Run: headless pygame with SDL's dummy video driver; simulated clock (each Clock.tick advances the game by its frame time, no real sleeping); random seed 0; keys injected as events and as key.get_pressed() state; no mouse input.
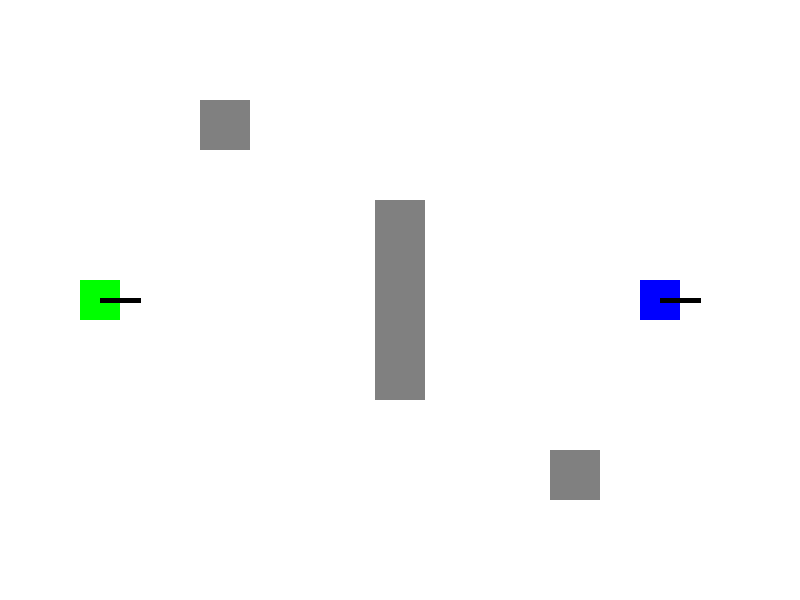
Frame 1 of 4 · flips 1–60 · no input
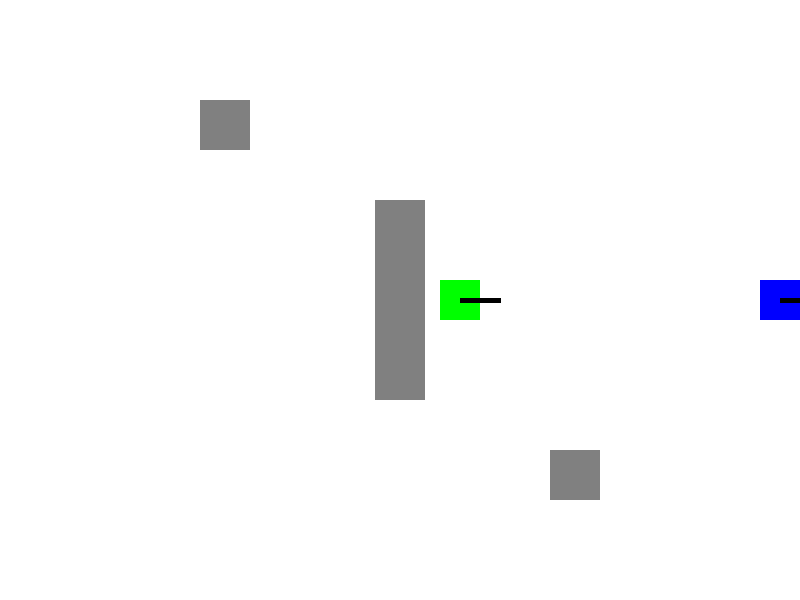
Frame 2 of 4 · flips 61–180 · tapped SPACE, RETURN · held RIGHT (→), D
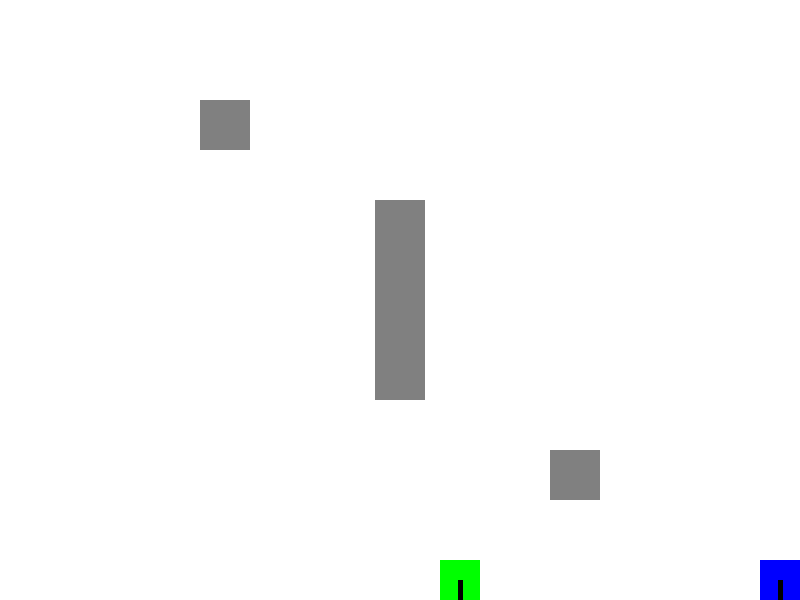
Frame 3 of 4 · flips 181–300 · held DOWN (↓), S
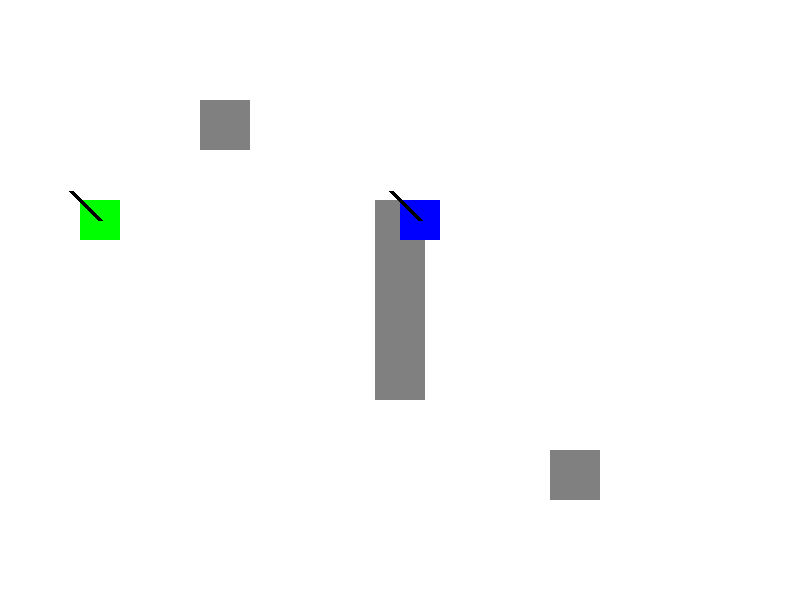
Frame 4 of 4 · flips 301–420 · held LEFT (←), A, UP (↑), W

The pygame program that drew these frames:

import pygame
import sys
import math

# 初始化Pygame
pygame.init()

# 设置窗口
WIDTH = 800
HEIGHT = 600
screen = pygame.display.set_mode((WIDTH, HEIGHT))
pygame.display.set_caption("Tank Strife")

# 颜色
BLACK = (0, 0, 0)
GREEN = (0, 255, 0)
BLUE = (0, 0, 255)
RED = (255, 0, 0)
GRAY = (128, 128, 128)
WHITE = (255, 255, 255)


# 坦克类
class Tank:
    def __init__(self, center_x, center_y, color, control_keys):
        self.center_x = center_x
        self.center_y = center_y
        self.color = color
        self.speed = 3
        self.size = 40
        self.angle = 0
        self.control_keys = control_keys
        self.alive = True
        self.barrel_length = 40

    def move(self, dx, dy):
        self.center_x += dx * self.speed
        self.center_y += dy * self.speed
        self.center_x = max(self.size / 2, min(self.center_x, WIDTH - self.size / 2))
        self.center_y = max(self.size / 2, min(self.center_y, HEIGHT - self.size / 2))
        if dx != 0 or dy != 0:
            self.angle = math.atan2(dy, dx)

    def draw(self):
        if self.alive:
            x = self.center_x - self.size / 2
            y = self.center_y - self.size / 2
            pygame.draw.rect(screen, self.color, (x, y, self.size, self.size))
            end_x = self.center_x + math.cos(self.angle) * self.barrel_length
            end_y = self.center_y + math.sin(self.angle) * self.barrel_length
            pygame.draw.line(
                screen,
                BLACK,
                (self.center_x, self.center_y),
                (end_x, end_y),
                5,
            )

    def fire(self):
        if self.alive:
            # 计算炮弹的初始位置，使得炮弹从坦克的炮筒外射出
            x = self.center_x + self.barrel_length * math.cos(self.angle)
            y = self.center_y + self.barrel_length * math.sin(self.angle)
            return Bullet(x, y, self.angle, self.color)
        return None


# 子弹类
class Bullet:
    def __init__(self, x, y, angle, color):
        self.x = x
        self.y = y
        self.angle = angle
        self.speed = 7
        self.color = color
        self.radius = 5

    def move(self):
        self.x += math.cos(self.angle) * self.speed
        self.y += math.sin(self.angle) * self.speed

    def draw(self):
        pygame.draw.circle(screen, self.color, (int(self.x), int(self.y)), self.radius)


# 障碍物类
class Obstacle:
    def __init__(self, x, y, width, height):
        self.rect = pygame.Rect(x, y, width, height)

    def draw(self):
        pygame.draw.rect(screen, GRAY, self.rect)


# 创建坦克
tank1 = Tank(
    100,
    HEIGHT // 2,
    GREEN,
    {
        "up": pygame.K_w,
        "down": pygame.K_s,
        "left": pygame.K_a,
        "right": pygame.K_d,
        "fire": pygame.K_f,
    },
)
tank2 = Tank(
    WIDTH - 140,
    HEIGHT // 2,
    BLUE,
    {
        "up": pygame.K_UP,
        "down": pygame.K_DOWN,
        "left": pygame.K_LEFT,
        "right": pygame.K_RIGHT,
        "fire": pygame.K_SPACE,
    },
)

# 创建障碍物
obstacles = [
    Obstacle(WIDTH // 2 - 25, HEIGHT // 2 - 100, 50, 200),
    Obstacle(200, 100, 50, 50),
    Obstacle(WIDTH - 250, HEIGHT - 150, 50, 50),
]

bullets = []

# 游戏主循环
clock = pygame.time.Clock()
while True:
    for event in pygame.event.get():
        if event.type == pygame.QUIT:
            pygame.quit()
            sys.exit()
        elif event.type == pygame.KEYDOWN:
            if event.key == tank1.control_keys["fire"]:
                new_bullet = tank1.fire()
                if new_bullet:
                    bullets.append(new_bullet)
            elif event.key == tank2.control_keys["fire"]:
                new_bullet = tank2.fire()
                if new_bullet:
                    bullets.append(new_bullet)

    # 移动坦克
    for tank in [tank1, tank2]:
        if tank.alive:
            keys = pygame.key.get_pressed()
            dx = keys[tank.control_keys["right"]] - keys[tank.control_keys["left"]]
            dy = keys[tank.control_keys["down"]] - keys[tank.control_keys["up"]]
            tank.move(dx, dy)

    # 移动子弹
    for bullet in bullets[:]:
        bullet.move()
        if bullet.x < 0 or bullet.x > WIDTH or bullet.y < 0 or bullet.y > HEIGHT:
            bullets.remove(bullet)

    # 绘制
    screen.fill(WHITE)
    for obstacle in obstacles:
        obstacle.draw()
    tank1.draw()
    tank2.draw()
    for bullet in bullets:
        bullet.draw()
    pygame.display.flip()

    # 控制帧率
    clock.tick(60)
